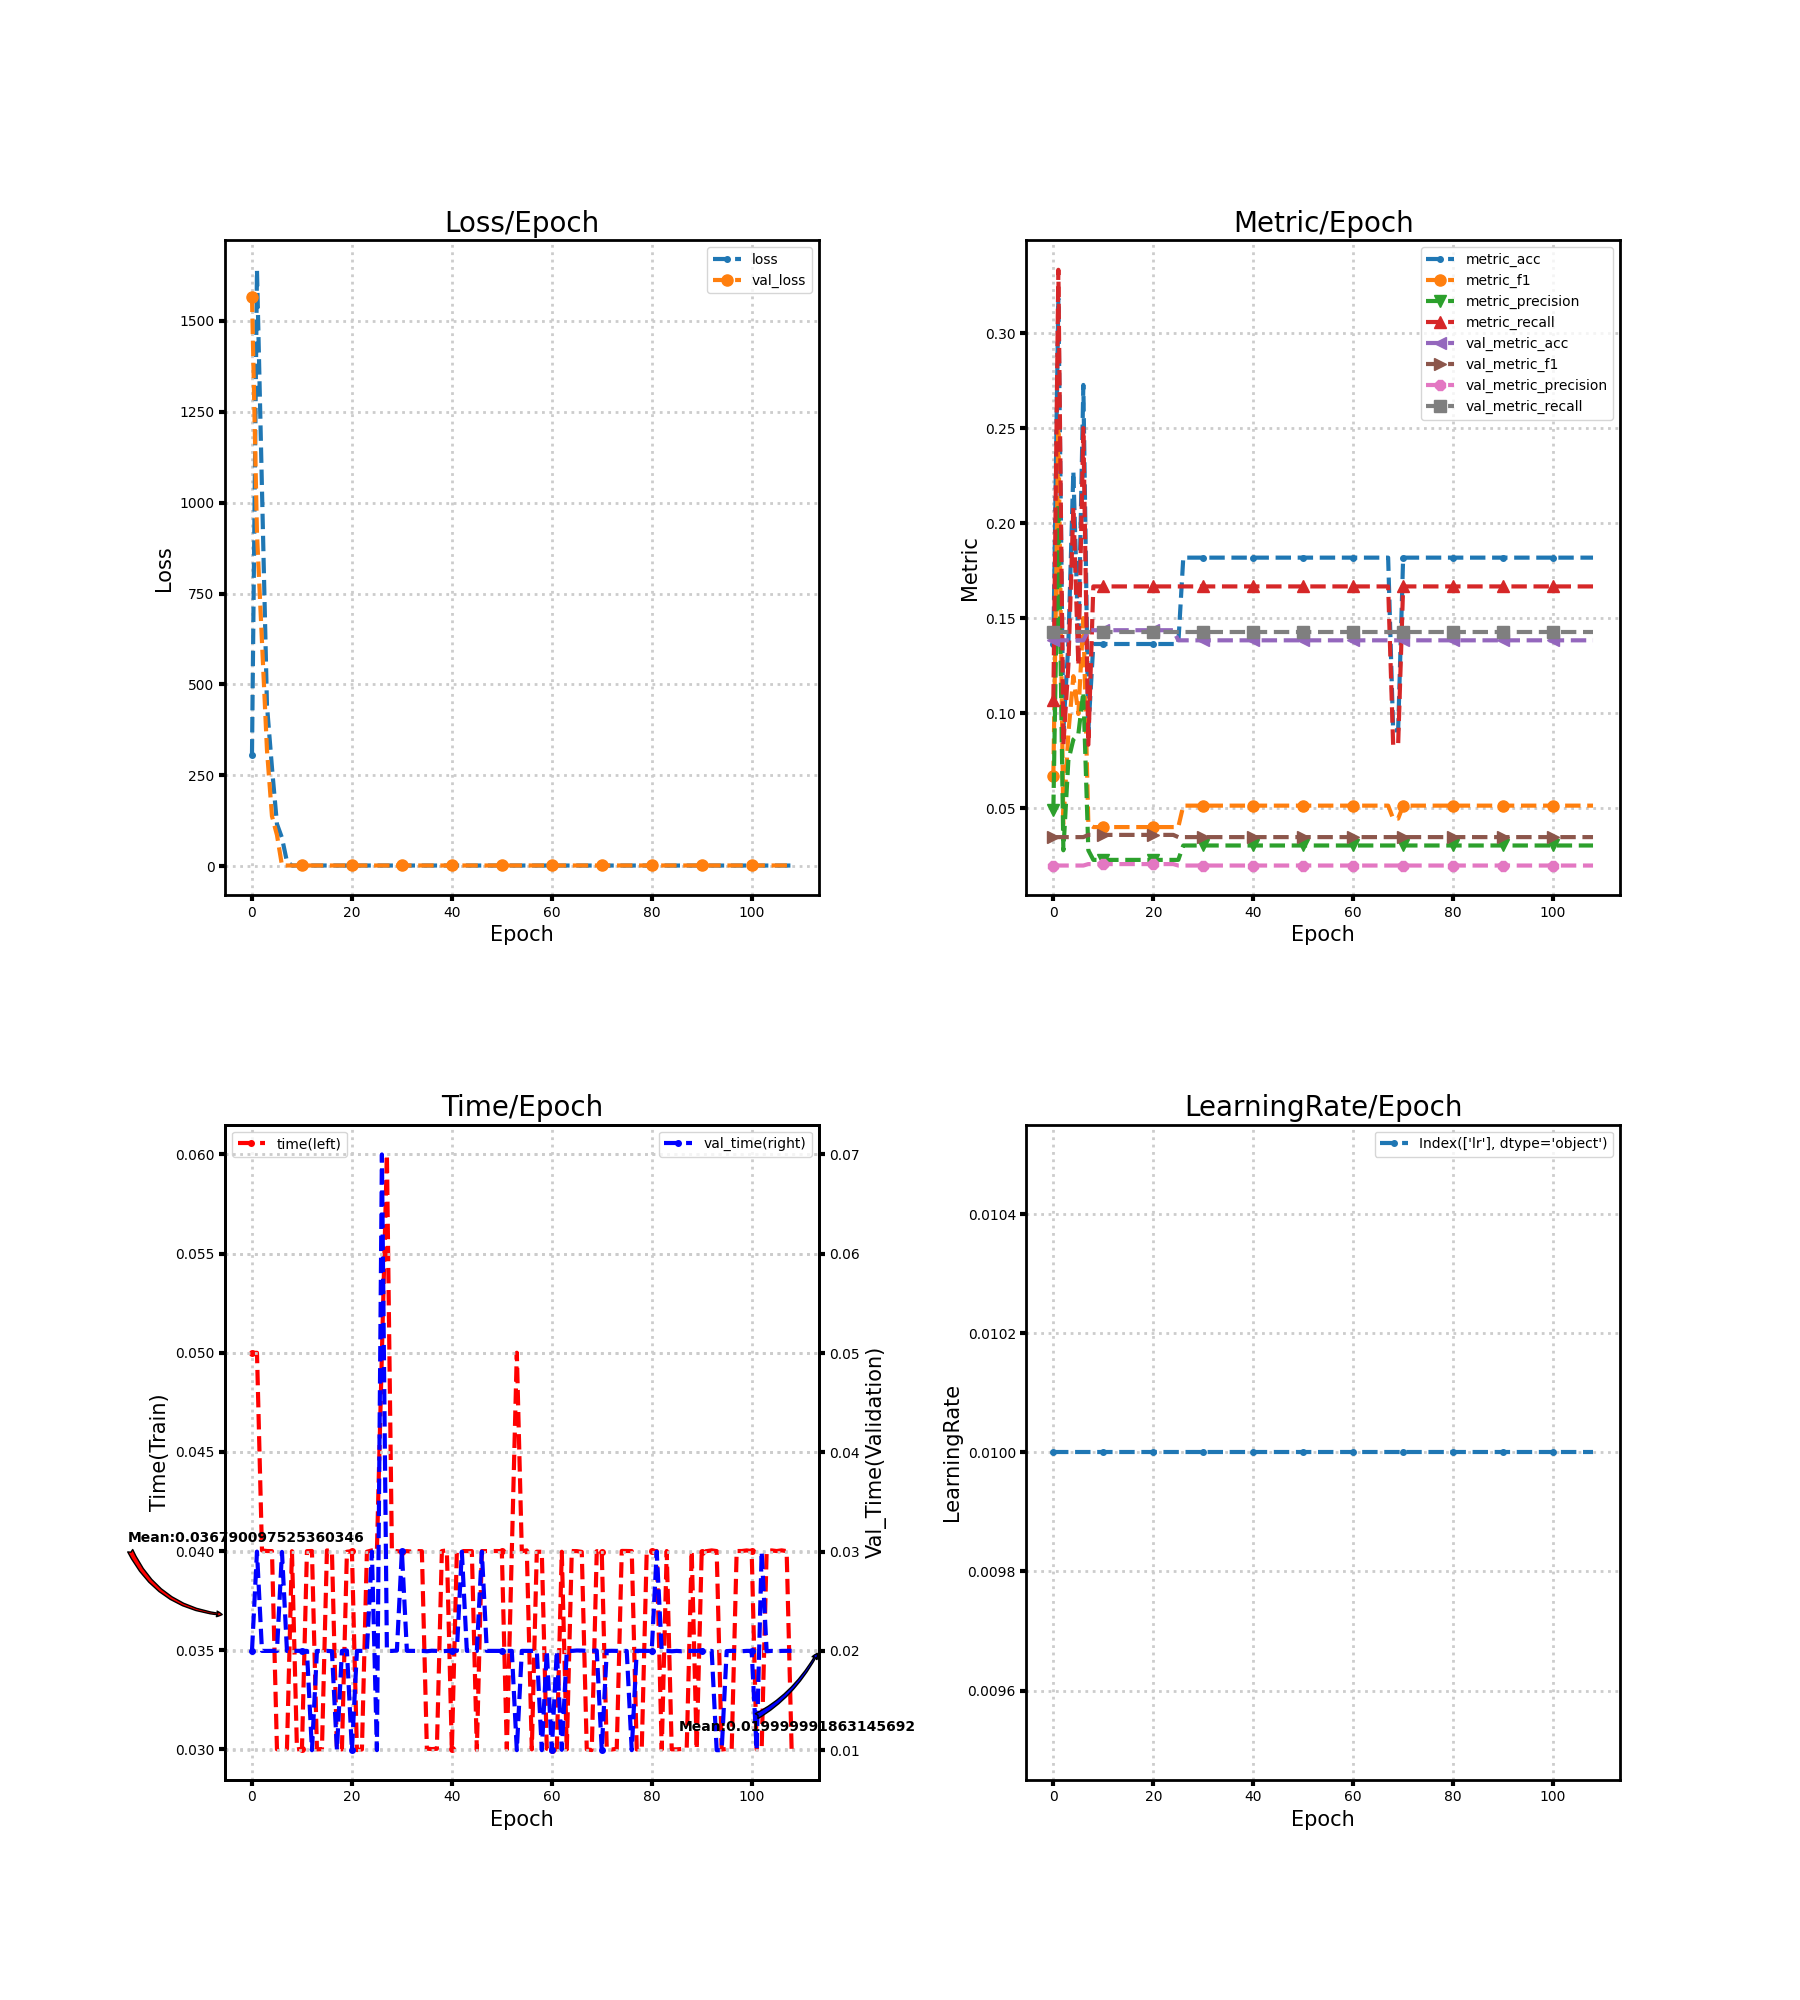

The data file committed next to this chart (first rows):
loss, metric_acc, metric_f1, metric_precision, metric_recall, time, lr, val_loss, val_metric_acc, val_metric_f1, val_metric_precision, val_metric_recall, val_time
307.2, 0.1364, 0.06679, 0.04898, 0.1071, 0.05, 0.01, 1567, 0.1383, 0.03471, 0.01976, 0.1429, 0.02
1640, 0.3182, 0.25, 0.2103, 0.3333, 0.05, 0.01, 914.2, 0.1383, 0.03471, 0.01976, 0.1429, 0.03
1036, 0.09091, 0.04167, 0.02778, 0.08333, 0.04004, 0.01, 617.3, 0.1383, 0.03471, 0.01976, 0.1429, 0.02
442, 0.1364, 0.08929, 0.075, 0.125, 0.04, 0.01, 319.6, 0.1383, 0.03471, 0.01976, 0.1429, 0.02
270.9, 0.2273, 0.1194, 0.08608, 0.2083, 0.04, 0.01, 137.7, 0.1383, 0.03471, 0.01976, 0.1429, 0.02
115.9, 0.1364, 0.09954, 0.08889, 0.125, 0.03, 0.01, 85.72, 0.1383, 0.03471, 0.01976, 0.1429, 0.02
77.99, 0.2727, 0.15, 0.1111, 0.25, 0.03, 0.01, 2.027, 0.1383, 0.03471, 0.01976, 0.1429, 0.02997
12.36, 0.09091, 0.04167, 0.02778, 0.08333, 0.03003, 0.01, 1.953, 0.1436, 0.03588, 0.02052, 0.1429, 0.02
1.923, 0.1364, 0.04, 0.02273, 0.1667, 0.04, 0.01, 1.953, 0.1436, 0.03588, 0.02052, 0.1429, 0.02
1.922, 0.1364, 0.04, 0.02273, 0.1667, 0.03, 0.01, 1.953, 0.1436, 0.03588, 0.02052, 0.1429, 0.02
1.922, 0.1364, 0.04, 0.02273, 0.1667, 0.03003, 0.01, 1.953, 0.1436, 0.03588, 0.02052, 0.1429, 0.02
1.921, 0.1364, 0.04, 0.02273, 0.1667, 0.04, 0.01, 1.954, 0.1436, 0.03588, 0.02052, 0.1429, 0.02
1.92, 0.1364, 0.04, 0.02273, 0.1667, 0.04, 0.01, 1.954, 0.1436, 0.03588, 0.02052, 0.1429, 0.009996
1.919, 0.1364, 0.04, 0.02273, 0.1667, 0.03, 0.01, 1.954, 0.1436, 0.03588, 0.02052, 0.1429, 0.02
1.918, 0.1364, 0.04, 0.02273, 0.1667, 0.03001, 0.01, 1.955, 0.1436, 0.03588, 0.02052, 0.1429, 0.01997
1.917, 0.1364, 0.04, 0.02273, 0.1667, 0.04003, 0.01, 1.955, 0.1436, 0.03588, 0.02052, 0.1429, 0.02
1.915, 0.1364, 0.04, 0.02273, 0.1667, 0.04, 0.01, 1.956, 0.1436, 0.03588, 0.02052, 0.1429, 0.01997
1.914, 0.1364, 0.04, 0.02273, 0.1667, 0.03, 0.01, 1.956, 0.1436, 0.03588, 0.02052, 0.1429, 0.01003
1.913, 0.1364, 0.04, 0.02273, 0.1667, 0.03, 0.01, 1.956, 0.1436, 0.03588, 0.02052, 0.1429, 0.02
1.912, 0.1364, 0.04, 0.02273, 0.1667, 0.03997, 0.01, 1.957, 0.1436, 0.03588, 0.02052, 0.1429, 0.02004
1.91, 0.1364, 0.04, 0.02273, 0.1667, 0.04, 0.01, 1.957, 0.1436, 0.03588, 0.02052, 0.1429, 0.01
1.909, 0.1364, 0.04, 0.02273, 0.1667, 0.02997, 0.01, 1.958, 0.1436, 0.03588, 0.02052, 0.1429, 0.02
1.907, 0.1364, 0.04, 0.02273, 0.1667, 0.03, 0.01, 1.959, 0.1436, 0.03588, 0.02052, 0.1429, 0.02
1.906, 0.1364, 0.04, 0.02273, 0.1667, 0.03997, 0.01, 1.959, 0.1436, 0.03588, 0.02052, 0.1429, 0.02
1.905, 0.1364, 0.04, 0.02273, 0.1667, 0.04004, 0.01, 1.96, 0.1436, 0.03588, 0.02052, 0.1429, 0.03
1.903, 0.1364, 0.04, 0.02273, 0.1667, 0.04, 0.01, 1.96, 0.1383, 0.03471, 0.01976, 0.1429, 0.01
1.902, 0.1818, 0.05128, 0.0303, 0.1667, 0.04997, 0.01, 1.961, 0.1383, 0.03471, 0.01976, 0.1429, 0.07
1.9, 0.1818, 0.05128, 0.0303, 0.1667, 0.06, 0.01, 1.962, 0.1383, 0.03471, 0.01976, 0.1429, 0.02
1.899, 0.1818, 0.05128, 0.0303, 0.1667, 0.04, 0.01, 1.962, 0.1383, 0.03471, 0.01976, 0.1429, 0.02
1.898, 0.1818, 0.05128, 0.0303, 0.1667, 0.04, 0.01, 1.963, 0.1383, 0.03471, 0.01976, 0.1429, 0.02003
1.896, 0.1818, 0.05128, 0.0303, 0.1667, 0.03997, 0.01, 1.964, 0.1383, 0.03471, 0.01976, 0.1429, 0.03004
1.895, 0.1818, 0.05128, 0.0303, 0.1667, 0.04, 0.01, 1.964, 0.1383, 0.03471, 0.01976, 0.1429, 0.02
1.893, 0.1818, 0.05128, 0.0303, 0.1667, 0.03997, 0.01, 1.965, 0.1383, 0.03471, 0.01976, 0.1429, 0.02
1.892, 0.1818, 0.05128, 0.0303, 0.1667, 0.04, 0.01, 1.966, 0.1383, 0.03471, 0.01976, 0.1429, 0.02
1.891, 0.1818, 0.05128, 0.0303, 0.1667, 0.04, 0.01, 1.967, 0.1383, 0.03471, 0.01976, 0.1429, 0.02
1.89, 0.1818, 0.05128, 0.0303, 0.1667, 0.03004, 0.01, 1.967, 0.1383, 0.03471, 0.01976, 0.1429, 0.01996
1.888, 0.1818, 0.05128, 0.0303, 0.1667, 0.03002, 0.01, 1.968, 0.1383, 0.03471, 0.01976, 0.1429, 0.02002
1.887, 0.1818, 0.05128, 0.0303, 0.1667, 0.03003, 0.01, 1.969, 0.1383, 0.03471, 0.01976, 0.1429, 0.02
1.886, 0.1818, 0.05128, 0.0303, 0.1667, 0.04, 0.01, 1.97, 0.1383, 0.03471, 0.01976, 0.1429, 0.01997
1.884, 0.1818, 0.05128, 0.0303, 0.1667, 0.04003, 0.01, 1.971, 0.1383, 0.03471, 0.01976, 0.1429, 0.02
1.883, 0.1818, 0.05128, 0.0303, 0.1667, 0.03, 0.01, 1.971, 0.1383, 0.03471, 0.01976, 0.1429, 0.02
1.882, 0.1818, 0.05128, 0.0303, 0.1667, 0.03997, 0.01, 1.972, 0.1383, 0.03471, 0.01976, 0.1429, 0.02
1.881, 0.1818, 0.05128, 0.0303, 0.1667, 0.04, 0.01, 1.973, 0.1383, 0.03471, 0.01976, 0.1429, 0.03
1.88, 0.1818, 0.05128, 0.0303, 0.1667, 0.04, 0.01, 1.974, 0.1383, 0.03471, 0.01976, 0.1429, 0.02
1.878, 0.1818, 0.05128, 0.0303, 0.1667, 0.04, 0.01, 1.975, 0.1383, 0.03471, 0.01976, 0.1429, 0.02004
1.877, 0.1818, 0.05128, 0.0303, 0.1667, 0.02996, 0.01, 1.976, 0.1383, 0.03471, 0.01976, 0.1429, 0.02
1.876, 0.1818, 0.05128, 0.0303, 0.1667, 0.04, 0.01, 1.977, 0.1383, 0.03471, 0.01976, 0.1429, 0.03
1.875, 0.1818, 0.05128, 0.0303, 0.1667, 0.04, 0.01, 1.978, 0.1383, 0.03471, 0.01976, 0.1429, 0.02
1.874, 0.1818, 0.05128, 0.0303, 0.1667, 0.04, 0.01, 1.978, 0.1383, 0.03471, 0.01976, 0.1429, 0.02
1.873, 0.1818, 0.05128, 0.0303, 0.1667, 0.04, 0.01, 1.979, 0.1383, 0.03471, 0.01976, 0.1429, 0.02
1.872, 0.1818, 0.05128, 0.0303, 0.1667, 0.04, 0.01, 1.98, 0.1383, 0.03471, 0.01976, 0.1429, 0.02
1.871, 0.1818, 0.05128, 0.0303, 0.1667, 0.03, 0.01, 1.981, 0.1383, 0.03471, 0.01976, 0.1429, 0.02
1.87, 0.1818, 0.05128, 0.0303, 0.1667, 0.04, 0.01, 1.982, 0.1383, 0.03471, 0.01976, 0.1429, 0.02
1.869, 0.1818, 0.05128, 0.0303, 0.1667, 0.05, 0.01, 1.983, 0.1383, 0.03471, 0.01976, 0.1429, 0.01
1.868, 0.1818, 0.05128, 0.0303, 0.1667, 0.04, 0.01, 1.984, 0.1383, 0.03471, 0.01976, 0.1429, 0.02
1.867, 0.1818, 0.05128, 0.0303, 0.1667, 0.04003, 0.01, 1.985, 0.1383, 0.03471, 0.01976, 0.1429, 0.02
1.866, 0.1818, 0.05128, 0.0303, 0.1667, 0.03, 0.01, 1.986, 0.1383, 0.03471, 0.01976, 0.1429, 0.02
1.865, 0.1818, 0.05128, 0.0303, 0.1667, 0.03997, 0.01, 1.987, 0.1383, 0.03471, 0.01976, 0.1429, 0.02004
1.864, 0.1818, 0.05128, 0.0303, 0.1667, 0.03996, 0.01, 1.988, 0.1383, 0.03471, 0.01976, 0.1429, 0.01
1.863, 0.1818, 0.05128, 0.0303, 0.1667, 0.03003, 0.01, 1.989, 0.1383, 0.03471, 0.01976, 0.1429, 0.02001
... 49 more rows
